Run: headless pygame with SDL's dummy video driver; simulated clock (each Clock.tick advances the game by its frame time, no real sleeping); random seed 0; keys injected as events and as key.get_pressed() state; no mouse input.
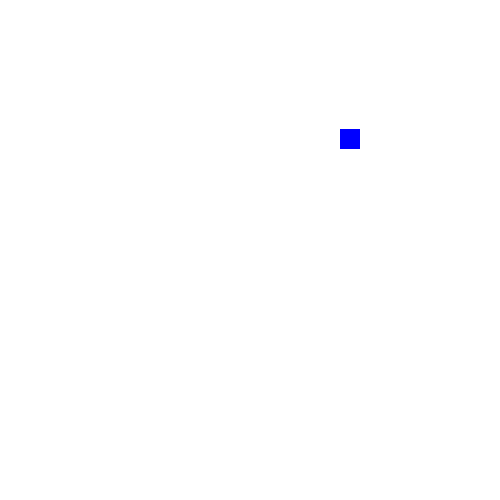
Frame 1 of 4 · flips 1–60 · no input
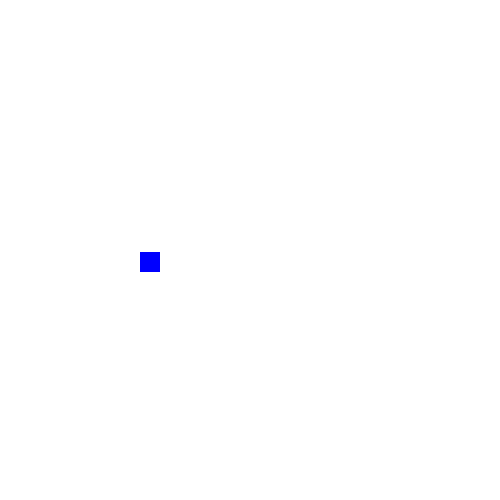
Frame 2 of 4 · flips 61–180 · tapped SPACE, RETURN · held RIGHT (→), D
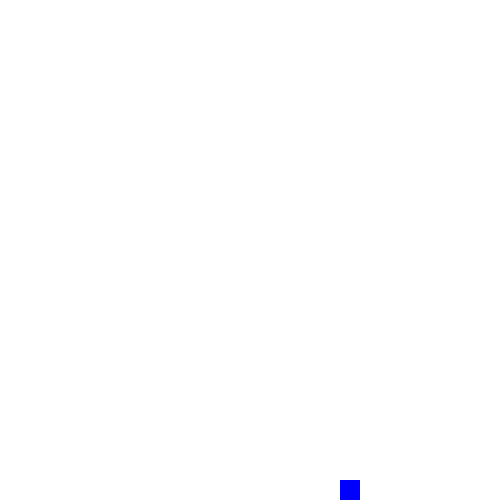
Frame 3 of 4 · flips 181–300 · held DOWN (↓), S
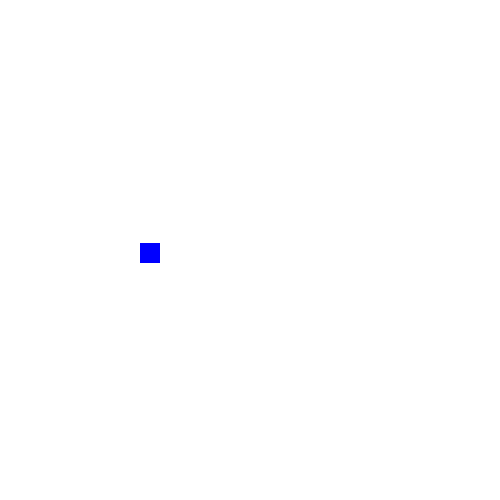
Frame 4 of 4 · flips 301–420 · held LEFT (←), A, UP (↑), W

The pygame program that drew these frames:

"""
Gravity bounce using Vectors. 

This version of the Gravity Bounce program uses Pygame's Vector2 class to handle
the player's position and velocity. This makes the code more readable and
understandable, and makes it easier to add more complex features to the game.


"""
import pygame
from dataclasses import dataclass


class Colors:
    """Constants for Colors"""
    WHITE = (255, 255, 255)
    BLACK = (0, 0, 0)
    RED = (255, 0, 0)
    PLAYER_COLOR = (0, 0, 255)
    BACKGROUND_COLOR = (255, 255, 255)


@dataclass
class GameSettings:
    """Settings for the game"""
    width: int = 500
    height: int = 500
    gravity: float = 0.3
    player_start_x: int = 100
    player_start_y: int = None
    player_v_y: float = 0  # Initial y velocity
    player_v_x: float = 4  # Initial x velocity
    player_width: int = 20
    player_height: int = 20
    player_jump_velocity: float = 15
    frame_rate: int = 15


class Game:
    """Main object for the top level of the game. Holds the main loop and other
    update, drawing and collision methods that operate on multiple other
    objects, like the player and obstacles."""
    
    def __init__(a2, settings: GameSettings):
        pygame.init()

        a2.settings = settings
        a2.running = True

        a2.screen = pygame.display.set_mode((a2.settings.width, a2.settings.height))
        a2.clock = pygame.time.Clock()

        # Turn Gravity into a vector
        a2.gravity = pygame.Vector2(0, a2.settings.gravity)

    def run(a2):
        """Main game loop"""
        player = Player(a2)

        while a2.running:
            for event in pygame.event.get():
                if event.type == pygame.QUIT or (event.type == pygame.KEYDOWN and event.key == pygame.K_ESCAPE):
                    a2.running = False

            player.update()

            a2.screen.fill(Colors.BACKGROUND_COLOR)
            player.draw(a2.screen)
            pygame.display.flip()
            a2.clock.tick(a2.settings.frame_rate)

        pygame.quit()


class Player:
    """Player class, just a bouncing rectangle"""

    def __init__(a2, game: Game):
        a2.game = game
        settings = a2.game.settings

        a2.width = settings.player_width
        a2.height = settings.player_height
    
        # Vector for our jump velocity, which is just up
        a2.v_jump = pygame.Vector2(0, -settings.player_jump_velocity)

        # Player position
        a2.pos = pygame.Vector2(settings.player_start_x, 
                                  settings.player_start_y if settings.player_start_y is not None else settings.height - a2.height)
        
        # Player's velocity
        a2.vel = pygame.Vector2(settings.player_v_x, settings.player_v_y)  # Velocity vector



    # Direction functions. IMPORTANT! Using these functions isn't really
    # necessary, but it makes the code more readable. You could just use
    # a2.vel.x < 0, but writing "a2.going_left()" is a lot easier to read and
    # understand, it makes the code a2-documenting. 

    def going_up(a2):
        """Check if the player is going up"""
        return a2.vel.y < 0
    
    def going_down(a2):
        """Check if the player is going down"""
        return a2.vel.y > 0
    
    def going_left(a2):
        """Check if the player is going left"""
        return a2.vel.x < 0
    
    def going_right(a2):
        """Check if the player is going right"""
        return a2.vel.x > 0
    
    
    # Location Fuctions
    
    def at_top(a2):
        """Check if the player is at the top of the screen"""
        return a2.pos.y <= 0
    
    def at_bottom(a2):
        """Check if the player is at the bottom of the screen"""
        return a2.pos.y >= a2.game.settings.height - a2.height

    def at_left(a2):
        """Check if the player is at the left of the screen"""
        return a2.pos.x <= 0
    
    def at_right(a2):
        """Check if the player is at the right of the screen"""
        return a2.pos.x >= a2.game.settings.width - a2.width
    
    # Updates
    
    def update(a2):
        """Update player position, continuously jumping"""
        a2.update_jump()
        a2.update_v()
        a2.update_pos()
        
    def update_v(a2):
        """Update the player's velocity based on gravity and bounce on edges"""
         
        a2.vel += a2.game.gravity  # Add gravity to the velocity

        if a2.at_bottom() and a2.going_down():
            a2.vel.y = 0

        if a2.at_top() and a2.going_up():
            a2.vel.y = -a2.vel.y # Bounce off the top. 

        # If the player hits one side of the screen or the other, bounce the
        # player. we are also checking if the player has a velocity going farther
        # off the screeen, because we don't want to bounce the player if it's
        # already going away from the edge
        
        if (a2.at_left() and a2.going_left() ) or ( a2.at_right() and a2.going_right()):
            a2.vel.x = -a2.vel.x
            
    def update_pos(a2):
        """Update the player's position based on velocity"""
        a2.pos += a2.vel  # Update the player's position based on the current velocity

        # If the player is at the bottom, stop the player from falling and
        # stop the jump
        
        if a2.at_bottom():
            a2.pos.y = a2.game.settings.height - a2.height

        if a2.at_top():
            a2.pos.y = 0

        # Don't let the player go off the left side of the screen
        if a2.at_left():
            a2.pos.x = 0
  
        # Don't let the player go off the right side of the screen
        elif a2.at_right():
            a2.pos.x = a2.game.settings.width - a2.width

    def update_jump(a2):
        """Handle the player's jumping logic"""
        
        # Notice that we've gotten rid of a2.is_jumping, because we can just
        # check if the player is at the bottom. 
        if a2.at_bottom():
            a2.vel += a2.v_jump
         

    def draw(a2, screen):
        pygame.draw.rect(screen, Colors.PLAYER_COLOR, (a2.pos.x, a2.pos.y, a2.width, a2.height))


settings = GameSettings()
game = Game(settings)
game.run()
